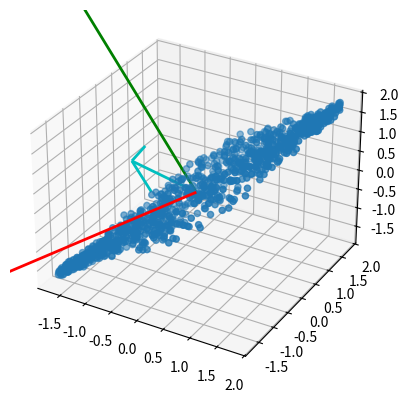

Reproduce this figure in Python. (Note: this script raises an exception after producing the figure.)
#Paquetes Basicos------------------------------
import numpy as np
from numpy.random import uniform
import matplotlib.pyplot as plt

#Para el manejo de algebra lineal---------------
from numpy.linalg import *
from scipy.linalg import expm,inv

#Para los plots 3D -----------------------------
import matplotlib.pyplot as plt
from mpl_toolkits.mplot3d import Axes3D


N=1000

x=uniform(0,9,N)
ruido=uniform(-2,2,N)#+np.sin(x1)
y=x+ruido*np.exp(-0.1*(x-5)**2)
z=x+y+uniform(-3,3,N)*np.exp(0.05*(-(x-np.mean(x))**2-(y-np.mean(y))**2))

#Changing data

meanx=np.mean(x)
meany=np.mean(y)
meanz=np.mean(z)

xn=(x-meanx)
yn=(y-meany)
zn=(z-meanz)

xn=xn/np.sqrt(np.var(xn))
yn=yn/np.sqrt(np.var(yn))
zn=zn/np.sqrt(np.var(zn))

#plt.scatter(xn,yn)
#plt.title("Datos centrados")
#plt.xlabel("x")
#plt.ylabel("y")

fig=plt.figure()
ax=fig.add_subplot(111,projection="3d",alpha=0.01)
ax.scatter(xn,yn,zn)



DATOS=np.array([xn,yn,zn])

print("varx",np.var(xn))
print("vary",np.var(yn))
print("varz",np.var(zn))
print("covx",np.cov(xn))
print("covy",np.cov(yn))
print("covz",np.cov(zn))
print("Covariance Matrix")
print(np.cov(DATOS))

M_cov=np.cov(DATOS)
val,eig=eig(M_cov)
print(eig)
print("eigen values",val)


origin=[0],[0],[0]
V1=eig[0][0],eig[0][1],eig[0][2]
V2=eig[1][0],eig[1][1],eig[1][2]
V3=eig[2][0],eig[2][1],eig[2][2]

ax.quiver(*origin,*V1,color="r",length=7,linewidth=2)
ax.quiver(*origin,*V2,color="c",length=7,linewidth=2)
ax.quiver(*origin,*V3,color="g",length=7,linewidth=2)
plt.show()

MAT1=np.zeros(np.shape(DATOS))
xp=np.zeros(N)
yp=np.zeros(N)

for i in range(len(DATOS[0,:])):
    MAT1[:,i]=eig[0]*np.dot(eig[0],DATOS[:,i])/np.dot(eig[0],eig[0])+eig[1]*np.dot(eig[1],DATOS[:,i])/np.dot(eig[1],eig[1])
    xp[i]=np.dot(eig[0],DATOS[:,i])/np.dot(eig[0],eig[0])
    yp[i]=np.dot(eig[1],DATOS[:,i])/np.dot(eig[1],eig[1])


xn=MAT1[0,:]
yn=MAT1[1,:]
zn=MAT1[2,:]

plt.scatter(xp,yp)
plt.title("1 vs 2")
plt.show()

fig=plt.figure()
ax=fig.add_subplot(111,projection="3d",alpha=0.01)
ax.scatter(xn,yn,zn)
ax.quiver(*origin,*V1,color="r",length=3,linewidth=2)
ax.quiver(*origin,*V2,color="k",length=3,linewidth=2)
ax.quiver(*origin,*V3,color="b",length=3,linewidth=2)
plt.show()

MAT2=np.zeros(np.shape(DATOS))

for i in range(len(DATOS[0,:])):
    MAT2[:,i]=eig[1]*np.dot(eig[1],DATOS[:,i])/np.dot(eig[1],eig[1])+eig[2]*np.dot(eig[2],DATOS[:,i])/np.dot(eig[2],eig[2])
    xp[i]=np.dot(eig[1],DATOS[:,i])/np.dot(eig[1],eig[1])
    yp[i]=np.dot(eig[2],DATOS[:,i])/np.dot(eig[2],eig[2])


xn=MAT2[0,:]
yn=MAT2[1,:]
zn=MAT2[2,:]

plt.scatter(xp,yp)
plt.title("2 vs 3")
plt.show()

fig=plt.figure()
ax=fig.add_subplot(111,projection="3d",alpha=0.01)
ax.scatter(xn,yn,zn)
ax.quiver(*origin,*V1,color="r",length=3,linewidth=2)
ax.quiver(*origin,*V2,color="k",length=3,linewidth=2)
ax.quiver(*origin,*V3,color="b",length=3,linewidth=2)
plt.show()




